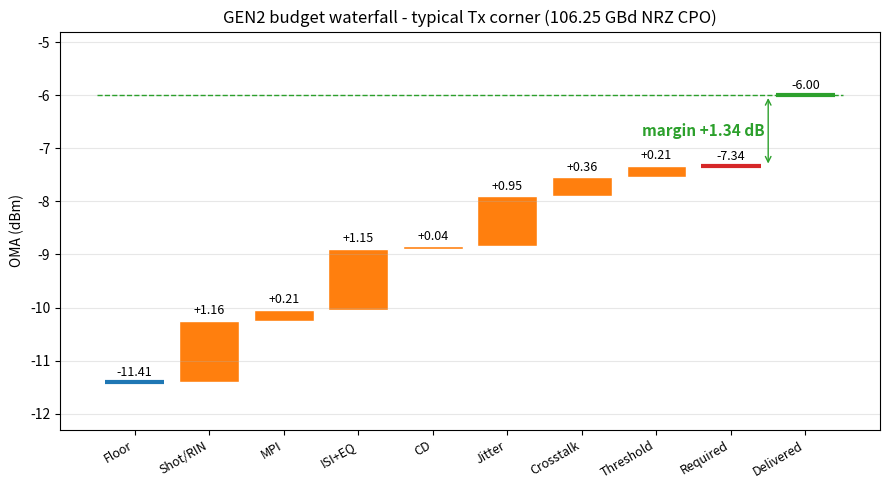
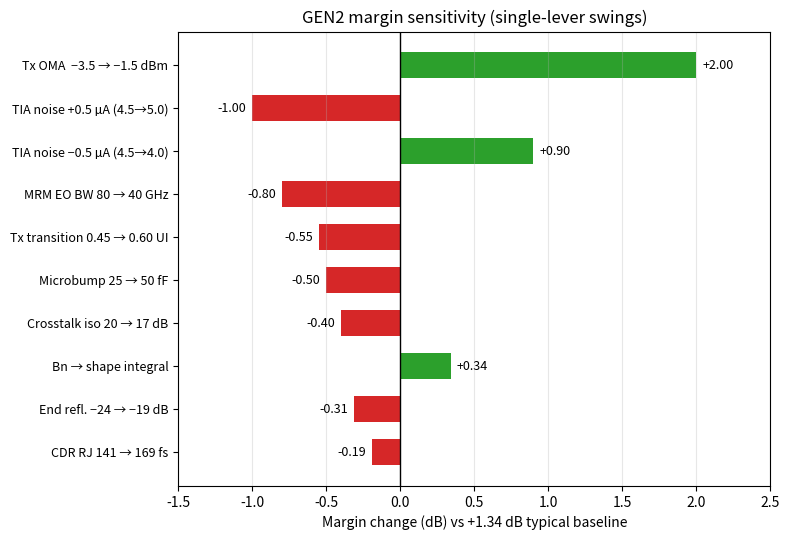

These charts were generated, in order, by the following Python code:
"""
07 - Figures for the results-only summary (OCI_Link_Budget_Summary.md).

Produces:
  - fig_waterfall.png : GEN2 typical-corner budget waterfall (floor + stack vs delivered)
  - fig_tornado.png   : GEN2 margin sensitivity tornado (single-lever swings, report section 8)

All numbers are taken from the report / scripts 04-05 (BWn = 1.5x f3dB convention).
"""
import matplotlib
matplotlib.use("Agg")
import matplotlib.pyplot as plt

# ---------------- waterfall (GEN2 typical Tx corner) ----------------
FLOOR = -11.41
LINES = [
    ("Shot/RIN", 1.16),
    ("MPI", 0.21),
    ("ISI+EQ", 1.15),
    ("CD", 0.04),
    ("Jitter", 0.95),
    ("Crosstalk", 0.36),
    ("Threshold", 0.21),
]
REQUIRED = -7.34   # floor + unrounded stack (4.07)
DELIVERED = -6.0   # Tx OMA -3.5 dBm - 2.5 dB link IL
MARGIN = DELIVERED - REQUIRED

fig, ax = plt.subplots(figsize=(9, 5))
labels = ["Floor"] + [n for n, _ in LINES] + ["Required", "Delivered"]
bottoms, heights, colors = [], [], []

bottoms.append(FLOOR); heights.append(0.001); colors.append("#1f77b4")
run = FLOOR
for _, v in LINES:
    bottoms.append(run); heights.append(v); colors.append("#ff7f0e")
    run += v
bottoms.append(REQUIRED); heights.append(0.001); colors.append("#d62728")
bottoms.append(DELIVERED); heights.append(0.001); colors.append("#2ca02c")

x = range(len(labels))
for xi, b, h, c in zip(x, bottoms, heights, colors):
    if h <= 0.001:
        ax.hlines(b, xi - 0.4, xi + 0.4, color=c, linewidth=3)
    else:
        ax.bar(xi, h, bottom=b, color=c, width=0.8, edgecolor="white")

ax.hlines(DELIVERED, -0.5, len(labels) - 0.5, color="#2ca02c", linestyle="--", linewidth=1)
ax.annotate(f"margin +{MARGIN:.2f} dB",
            xy=(len(labels) - 1.55, (REQUIRED + DELIVERED) / 2),
            fontsize=11, color="#2ca02c", fontweight="bold", ha="right", va="center")
ax.annotate("", xy=(len(labels) - 1.5, DELIVERED), xytext=(len(labels) - 1.5, REQUIRED),
            arrowprops=dict(arrowstyle="<->", color="#2ca02c"))

vals = [f"{FLOOR:.2f}"] + [f"+{v:.2f}" for _, v in LINES] + [f"{REQUIRED:.2f}", f"{DELIVERED:.2f}"]
for xi, (b, h, t) in enumerate(zip(bottoms, heights, vals)):
    ax.text(xi, b + max(h, 0.001) + 0.12, t, ha="center", fontsize=9)

ax.set_xticks(list(x))
ax.set_xticklabels(labels, rotation=30, ha="right", fontsize=9)
ax.set_ylabel("OMA (dBm)")
ax.set_title("GEN2 budget waterfall - typical Tx corner (106.25 GBd NRZ CPO)")
ax.set_ylim(-12.3, -4.8)
ax.grid(axis="y", alpha=0.3)
fig.tight_layout()
fig.savefig("fig_waterfall.png", dpi=160)
print("wrote fig_waterfall.png")

# ---------------- tornado (GEN2 margin sensitivity, report section 8) ----------------
SENS = [  # (label, delta dB on the +1.34 dB typical margin)
    ("Tx OMA  \u22123.5 \u2192 \u22121.5 dBm", +2.0),
    ("TIA noise +0.5 \u00b5A (4.5\u21925.0)", -1.0),
    ("TIA noise \u22120.5 \u00b5A (4.5\u21924.0)", +0.9),
    ("MRM EO BW 80 \u2192 40 GHz", -0.8),
    ("Tx transition 0.45 \u2192 0.60 UI", -0.55),
    ("Microbump 25 \u2192 50 fF", -0.5),
    ("Crosstalk iso 20 \u2192 17 dB", -0.4),
    ("Bn \u2192 shape integral", +0.34),
    ("End refl. \u221224 \u2192 \u221219 dB", -0.31),
    ("CDR RJ 141 \u2192 169 fs", -0.19),
]
SENS.sort(key=lambda t: abs(t[1]))

fig2, ax2 = plt.subplots(figsize=(8, 5.5))
y = range(len(SENS))
for yi, (lab, d) in enumerate(SENS):
    ax2.barh(yi, d, color="#2ca02c" if d > 0 else "#d62728", height=0.6)
    ax2.text(d + (0.04 if d > 0 else -0.04), yi, f"{d:+.2f}",
             va="center", ha="left" if d > 0 else "right", fontsize=9)
ax2.axvline(0, color="black", linewidth=1)
ax2.set_yticks(list(y))
ax2.set_yticklabels([lab for lab, _ in SENS], fontsize=9)
ax2.set_xlabel("Margin change (dB) vs +1.34 dB typical baseline")
ax2.set_title("GEN2 margin sensitivity (single-lever swings)")
ax2.set_xlim(-1.5, 2.5)
ax2.grid(axis="x", alpha=0.3)
fig2.tight_layout()
fig2.savefig("fig_tornado.png", dpi=160)
print("wrote fig_tornado.png")
